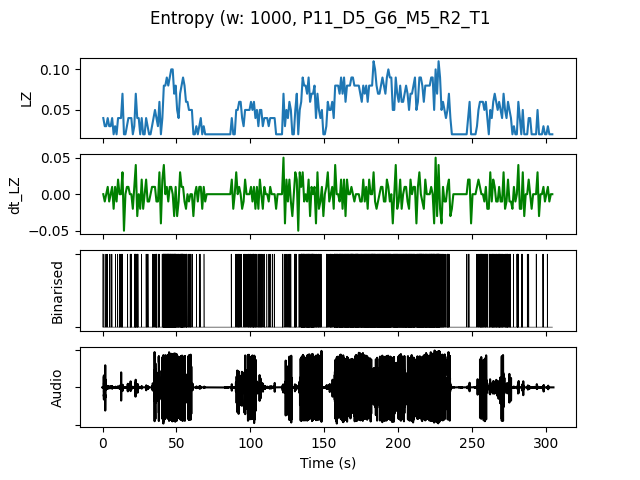

Values plotted in this chart, from the file beside it:
, t0, LZ, dt_LZ, IOI, nCounts
0.0, 0.0, 0.03986, 0.0, 0.5, 2
1.0, 1.0, 0.0299, -0.009966, 1.0, 1
2.0, 2.0, 0.0299, 0.0, 1.0, 1
3.0, 3.0, 0.03986, 0.009966, 1.0, 1
4.0, 4.0, 0.0299, -0.009966, 1.0, 1
5.0, 5.0, 0.0299, 0.0, 1.0, 1
6.0, 6.0, 0.03986, 0.009966, 1.0, 1
7.0, 7.0, 0.01993, -0.01993, 0.0, 0
8.0, 8.0, 0.0299, 0.009966, 1.0, 1
9.0, 9.0, 0.01993, -0.009966, 0.0, 0
10.0, 10.0, 0.03986, 0.01993, 1.0, 1
11.0, 11.0, 0.03986, 0.0, 0.5, 2
12.0, 12.0, 0.03986, 0.0, 0.5, 2
13.0, 13.0, 0.06976, 0.0299, 0.3333, 3
14.0, 14.0, 0.01993, -0.04983, 0.0, 0
15.0, 15.0, 0.01993, 0.0, 0.0, 0
16.0, 16.0, 0.0299, 0.009966, 1.0, 1
17.0, 17.0, 0.03986, 0.009966, 1.0, 1
18.0, 18.0, 0.03986, 0.0, 0.3333, 3
19.0, 19.0, 0.03986, 0.0, 0.5, 2
20.0, 20.0, 0.01993, -0.01993, 0.0, 0
21.0, 21.0, 0.0299, 0.009966, 0.5, 2
22.0, 22.0, 0.06976, 0.03986, 0.1667, 6
23.0, 23.0, 0.03986, -0.0299, 0.25, 4
24.0, 24.0, 0.03986, 0.0, 1.0, 1
25.0, 25.0, 0.01993, -0.01993, 0.0, 0
26.0, 26.0, 0.03986, 0.01993, 1.0, 1
27.0, 27.0, 0.01993, -0.01993, 0.0, 0
28.0, 28.0, 0.01993, 0.0, 0.0, 0
29.0, 29.0, 0.03986, 0.01993, 0.5, 2
30.0, 30.0, 0.0299, -0.009966, 0.5, 2
31.0, 31.0, 0.01993, -0.009966, 0.0, 0
32.0, 32.0, 0.01993, 0.0, 0.0, 0
33.0, 33.0, 0.0299, 0.009966, 0.5, 2
34.0, 34.0, 0.03986, 0.009966, 1.0, 1
35.0, 35.0, 0.04983, 0.009966, 0.3333, 3
36.0, 36.0, 0.03986, -0.009966, 0.25, 4
37.0, 37.0, 0.0299, -0.009966, 1.0, 1
38.0, 38.0, 0.05979, 0.0299, 0.5, 2
39.0, 39.0, 0.01993, -0.03986, 0.0, 0
40.0, 40.0, 0.03986, 0.01993, 0.3333, 3
41.0, 41.0, 0.07973, 0.03986, 0.1111, 9
42.0, 42.0, 0.07973, 0.0, 0.1111, 9
43.0, 43.0, 0.08969, 0.009966, 0.1111, 9
44.0, 44.0, 0.07973, -0.009966, 0.1, 10
45.0, 45.0, 0.08969, 0.009966, 0.1111, 9
46.0, 46.0, 0.09966, 0.009966, 0.1111, 9
47.0, 47.0, 0.09966, 0.0, 0.09091, 11
48.0, 48.0, 0.06976, -0.0299, 0.125, 8
49.0, 49.0, 0.07973, 0.009966, 0.1111, 9
50.0, 50.0, 0.04983, -0.0299, 0.2, 5
51.0, 51.0, 0.03986, -0.009966, 0.25, 4
52.0, 52.0, 0.06976, 0.0299, 0.2, 5
53.0, 53.0, 0.07973, 0.009966, 0.1111, 9
54.0, 54.0, 0.08969, 0.009966, 0.1429, 7
55.0, 55.0, 0.07973, -0.009966, 0.25, 4
56.0, 56.0, 0.05979, -0.01993, 0.2, 5
57.0, 57.0, 0.05979, 0.0, 0.3333, 3
58.0, 58.0, 0.04983, -0.009966, 0.3333, 3
59.0, 59.0, 0.04983, 0.0, 0.3333, 3
... 245 more rows
